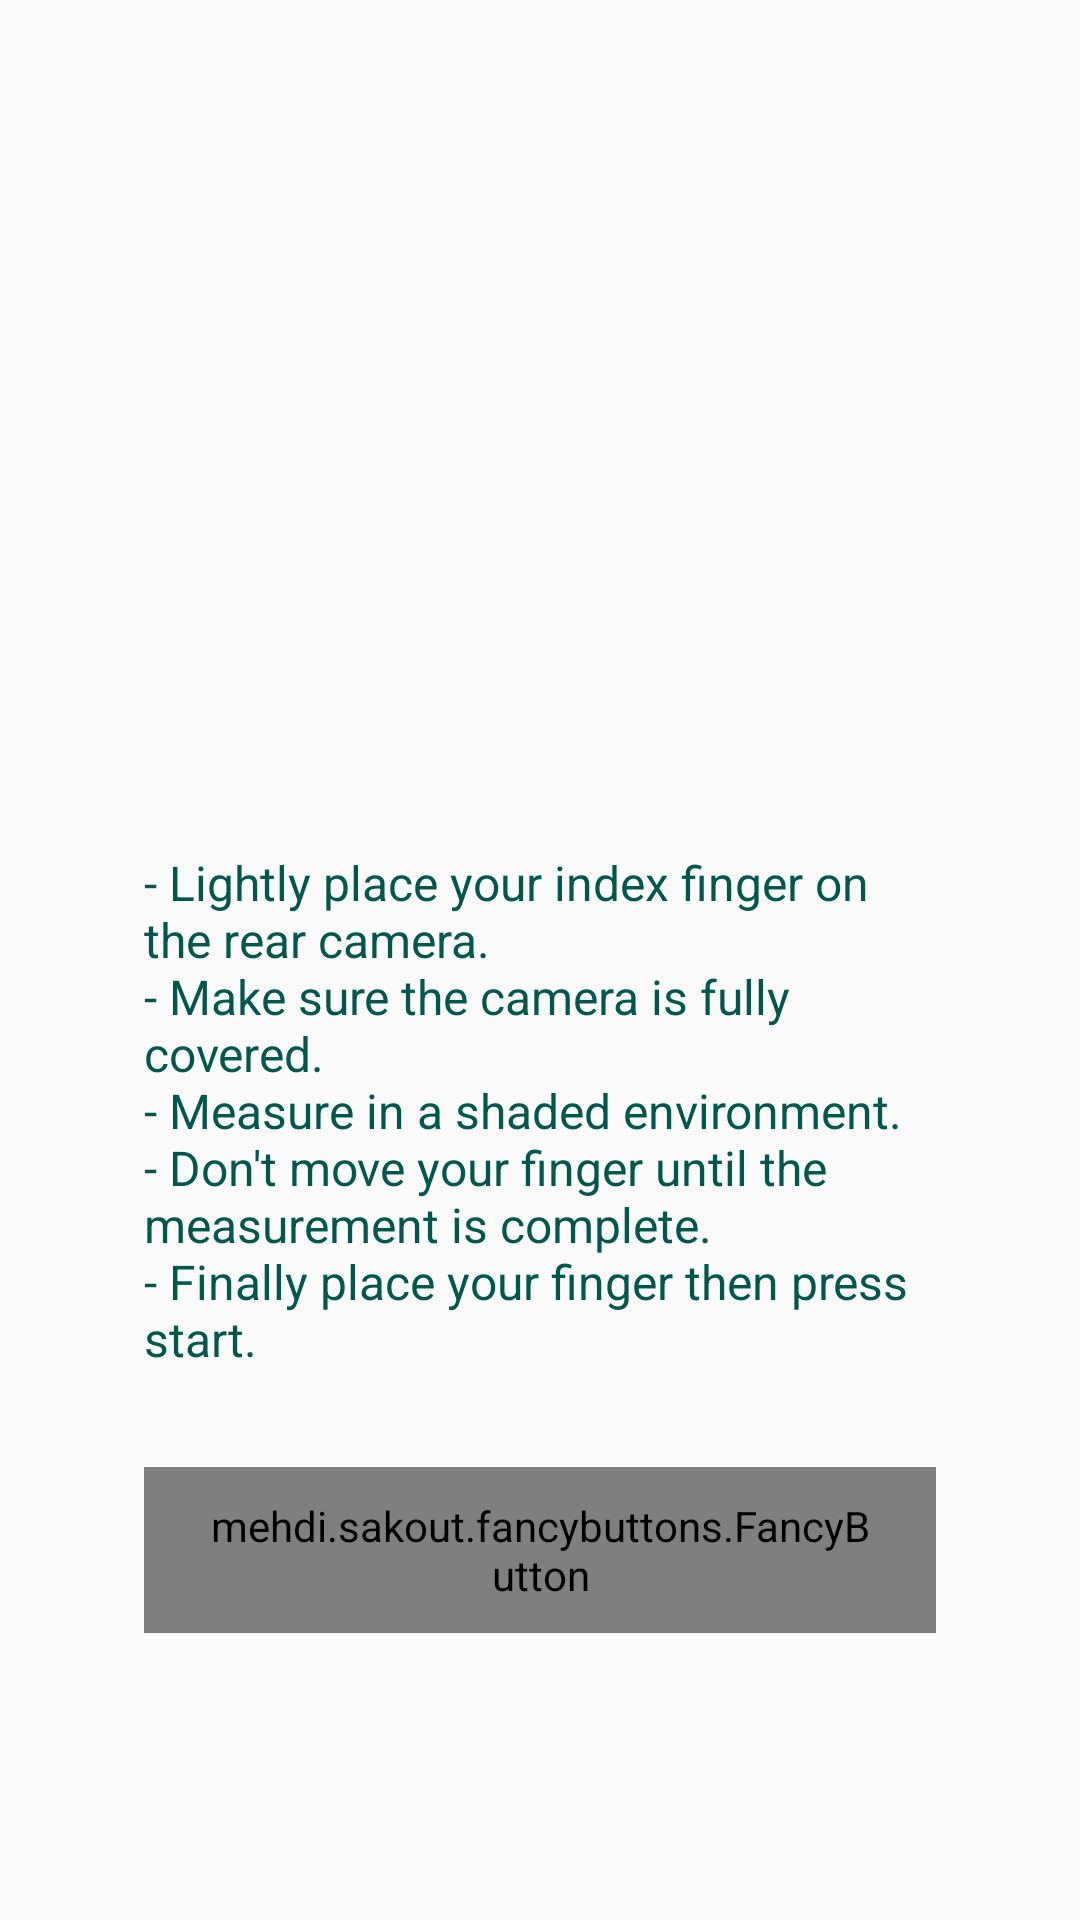

Produce the Android XML layout that renders to this screen, including the resource entries it uses.
<!-- AndroidManifest.xml: application theme AppTheme -->
<!-- res/layout/activity_monitoring_instructions.xml -->
<?xml version="1.0" encoding="utf-8"?>
<RelativeLayout
    android:layout_height="match_parent"
    android:layout_width="match_parent"
    xmlns:android="http://schemas.android.com/apk/res/android"
    xmlns:fancy="http://schemas.android.com/tools">

<LinearLayout xmlns:android="http://schemas.android.com/apk/res/android"
    android:layout_centerHorizontal="true"
    xmlns:fancy="http://schemas.android.com/apk/res-auto"
    android:layout_centerVertical="true"
    xmlns:app="http://schemas.android.com/apk/res-auto"
    android:layout_width="wrap_content"
    android:layout_height="wrap_content"
    android:paddingBottom="24dp"
    android:paddingLeft="48dp"
    android:paddingRight="48dp"
    android:paddingTop="24dp"
    android:orientation="vertical"
    android:gravity="center">

    <ImageView
        android:layout_width="wrap_content"
        android:layout_height="156dp"
        app:srcCompat="@drawable/instructions" />

    <TextView
        android:layout_marginTop="32dp"
        android:layout_width="match_parent"
        android:layout_height="wrap_content"
        android:text="@string/finger_instructions"
        android:textColor="@color/colorPrimaryDark"
        android:textSize="16sp" />

    <mehdi.sakout.fancybuttons.FancyButton
        android:layout_marginTop="32dp"
        android:id="@+id/start_btn"
        android:layout_width="wrap_content"
        android:layout_height="wrap_content"
        android:paddingLeft="20dp"
        android:paddingTop="10dp"
        android:paddingRight="20dp"
        android:paddingBottom="10dp"
        fancy:fb_borderColor="#FFFFFF"
        fancy:fb_borderWidth="1dp"
        fancy:fb_defaultColor="#7ab800"
        fancy:fb_focusColor="#9bd823"
        fancy:fb_radius="30dp"
        fancy:fb_text="START"
        fancy:fb_textColor="#FFFFFF"
        android:layout_centerHorizontal="true"/>

</LinearLayout>

</RelativeLayout>
<!-- resources referenced by this layout -->
<resources>
  <color name="colorPrimaryDark">#00574B</color>
  <string name="finger_instructions">- Lightly place your index finger on the rear camera.\n- Make sure the camera is fully covered.\n- Measure in a shaded environment.\n- Don\'t move your finger until the measurement is complete.\n- Finally place your finger then press start.</string>
  <style name="AppTheme" parent="Theme.AppCompat.DayNight.DarkActionBar">
          
          <item name="colorPrimary">@color/colorPrimary</item>
          <item name="colorPrimaryDark">@color/colorPrimaryDark</item>
          <item name="colorAccent">@color/colorAccent</item>
      </style>
  <color name="colorPrimary">#008577</color>
  <color name="colorAccent">#D81B60</color>
</resources>
